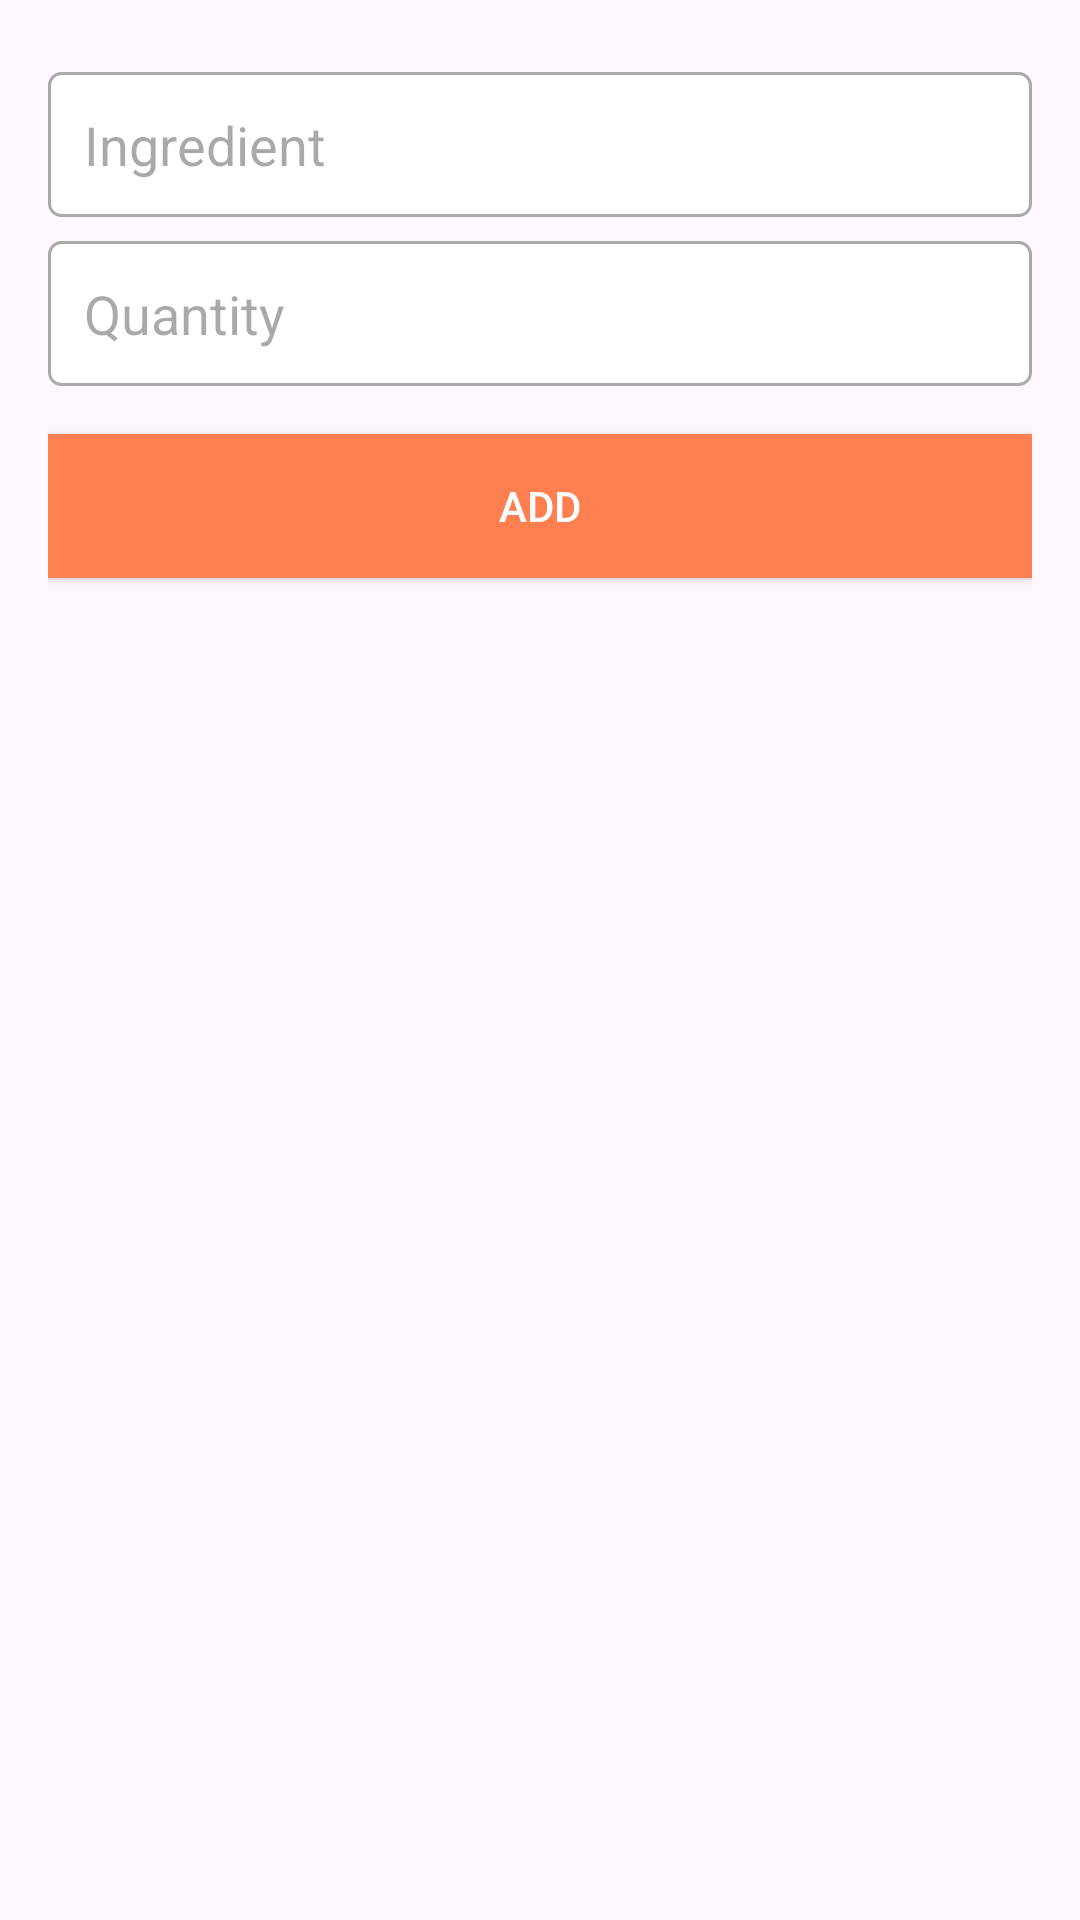

Produce the Android XML layout that renders to this screen, including the resource entries it uses.
<!-- AndroidManifest.xml: application theme Theme.MeltingPot -->
<!-- res/layout/dialog_add_ingredient.xml -->
<?xml version="1.0" encoding="utf-8"?>
<LinearLayout xmlns:android="http://schemas.android.com/apk/res/android"
    android:layout_width="match_parent"
    android:layout_height="wrap_content"
    android:orientation="vertical"
    android:padding="16dp">

    <EditText
        android:id="@+id/ingredientEditText"
        android:layout_width="match_parent"
        android:layout_height="wrap_content"
        android:hint="Ingredient"
        android:background="@drawable/edit_text_border"
        android:padding="12dp"
        android:layout_marginTop="8dp" />

    <EditText
        android:id="@+id/quantityEditText"
        android:layout_width="match_parent"
        android:layout_height="wrap_content"
        android:hint="Quantity"
        android:background="@drawable/edit_text_border"
        android:padding="12dp"
        android:layout_marginTop="8dp" />

    <Button
        android:id="@+id/addButton"
        android:layout_width="match_parent"
        android:layout_height="wrap_content"
        android:text="Add"
        android:background="@color/coral"
        android:textColor="@android:color/white"
        android:layout_marginTop="16dp"
        android:padding="12dp" />
</LinearLayout>
<!-- resources referenced by this layout -->
<resources>
  <color name="coral">#FF7F50</color>
  <!-- drawable edit_text_border (drawable) -->
  <?xml version="1.0" encoding="utf-8"?>
  <shape xmlns:android="http://schemas.android.com/apk/res/android">
      <solid android:color="@android:color/white" />
      <stroke
          android:width="1dp"
          android:color="@android:color/darker_gray" />
      <corners android:radius="4dp" />
      <padding
          android:left="10dp"
          android:top="10dp"
          android:right="10dp"
          android:bottom="10dp" />
  </shape>
  <style name="Theme.MeltingPot" parent="Base.Theme.MeltingPot" />
  <style name="Base.Theme.MeltingPot" parent="Theme.Material3.DayNight.NoActionBar">
          <item name="android:statusBarColor">@color/ivory</item>
          <item name="android:windowLightStatusBar">@color/medium_cement</item>
      </style>
  <color name="ivory">#FAF9F6</color>
  <color name="medium_cement">#B0B0B0</color>
</resources>
